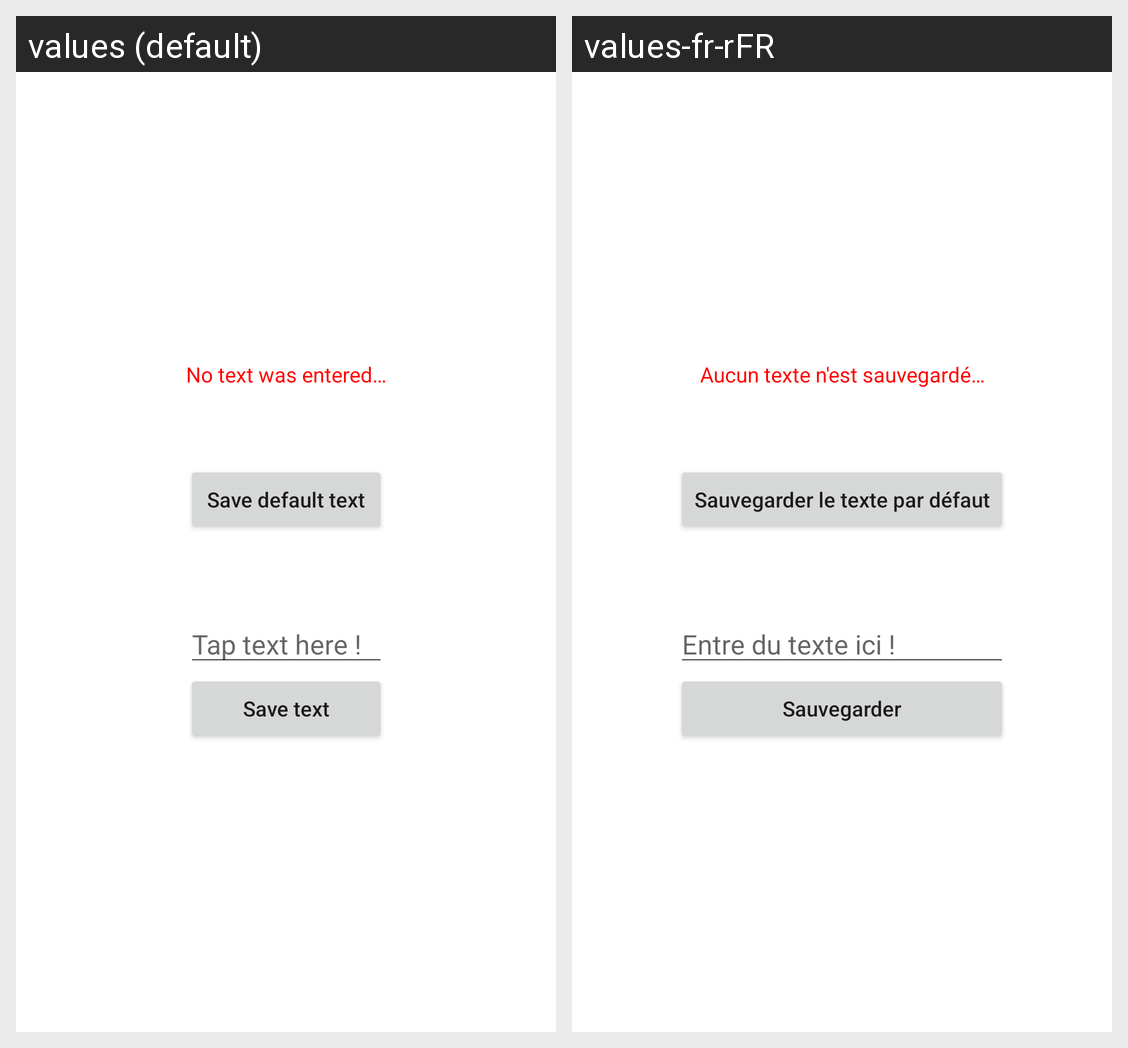

Translations of the strings shown on this Android screen, per locale in the grid:
Android screen res/layout/activity_interactions.xml rendered under 2 locales, left to right: values (default), values-fr-rFR. Device: Nexus 5 (rendered at 1080×1920; each locale shown at half size, 540×960, under a caption strip naming it); theme Theme.SampleActivities.
Strings drawn on this screen, with the default value and each locale's value (text and hints the layout hard-codes, and strings that could not be matched under every locale, appear in the picture but are not listed):

empty_text
  values: No text was entered…
  values-fr-rFR: Aucun texte n'est sauvegardé…

default_button_text
  values: Save default text
  values-fr-rFR: Sauvegarder le texte par défaut

text_hint
  values: Tap text here !
  values-fr-rFR: Entre du texte ici !

save_button_text
  values: Save text
  values-fr-rFR: Sauvegarder
